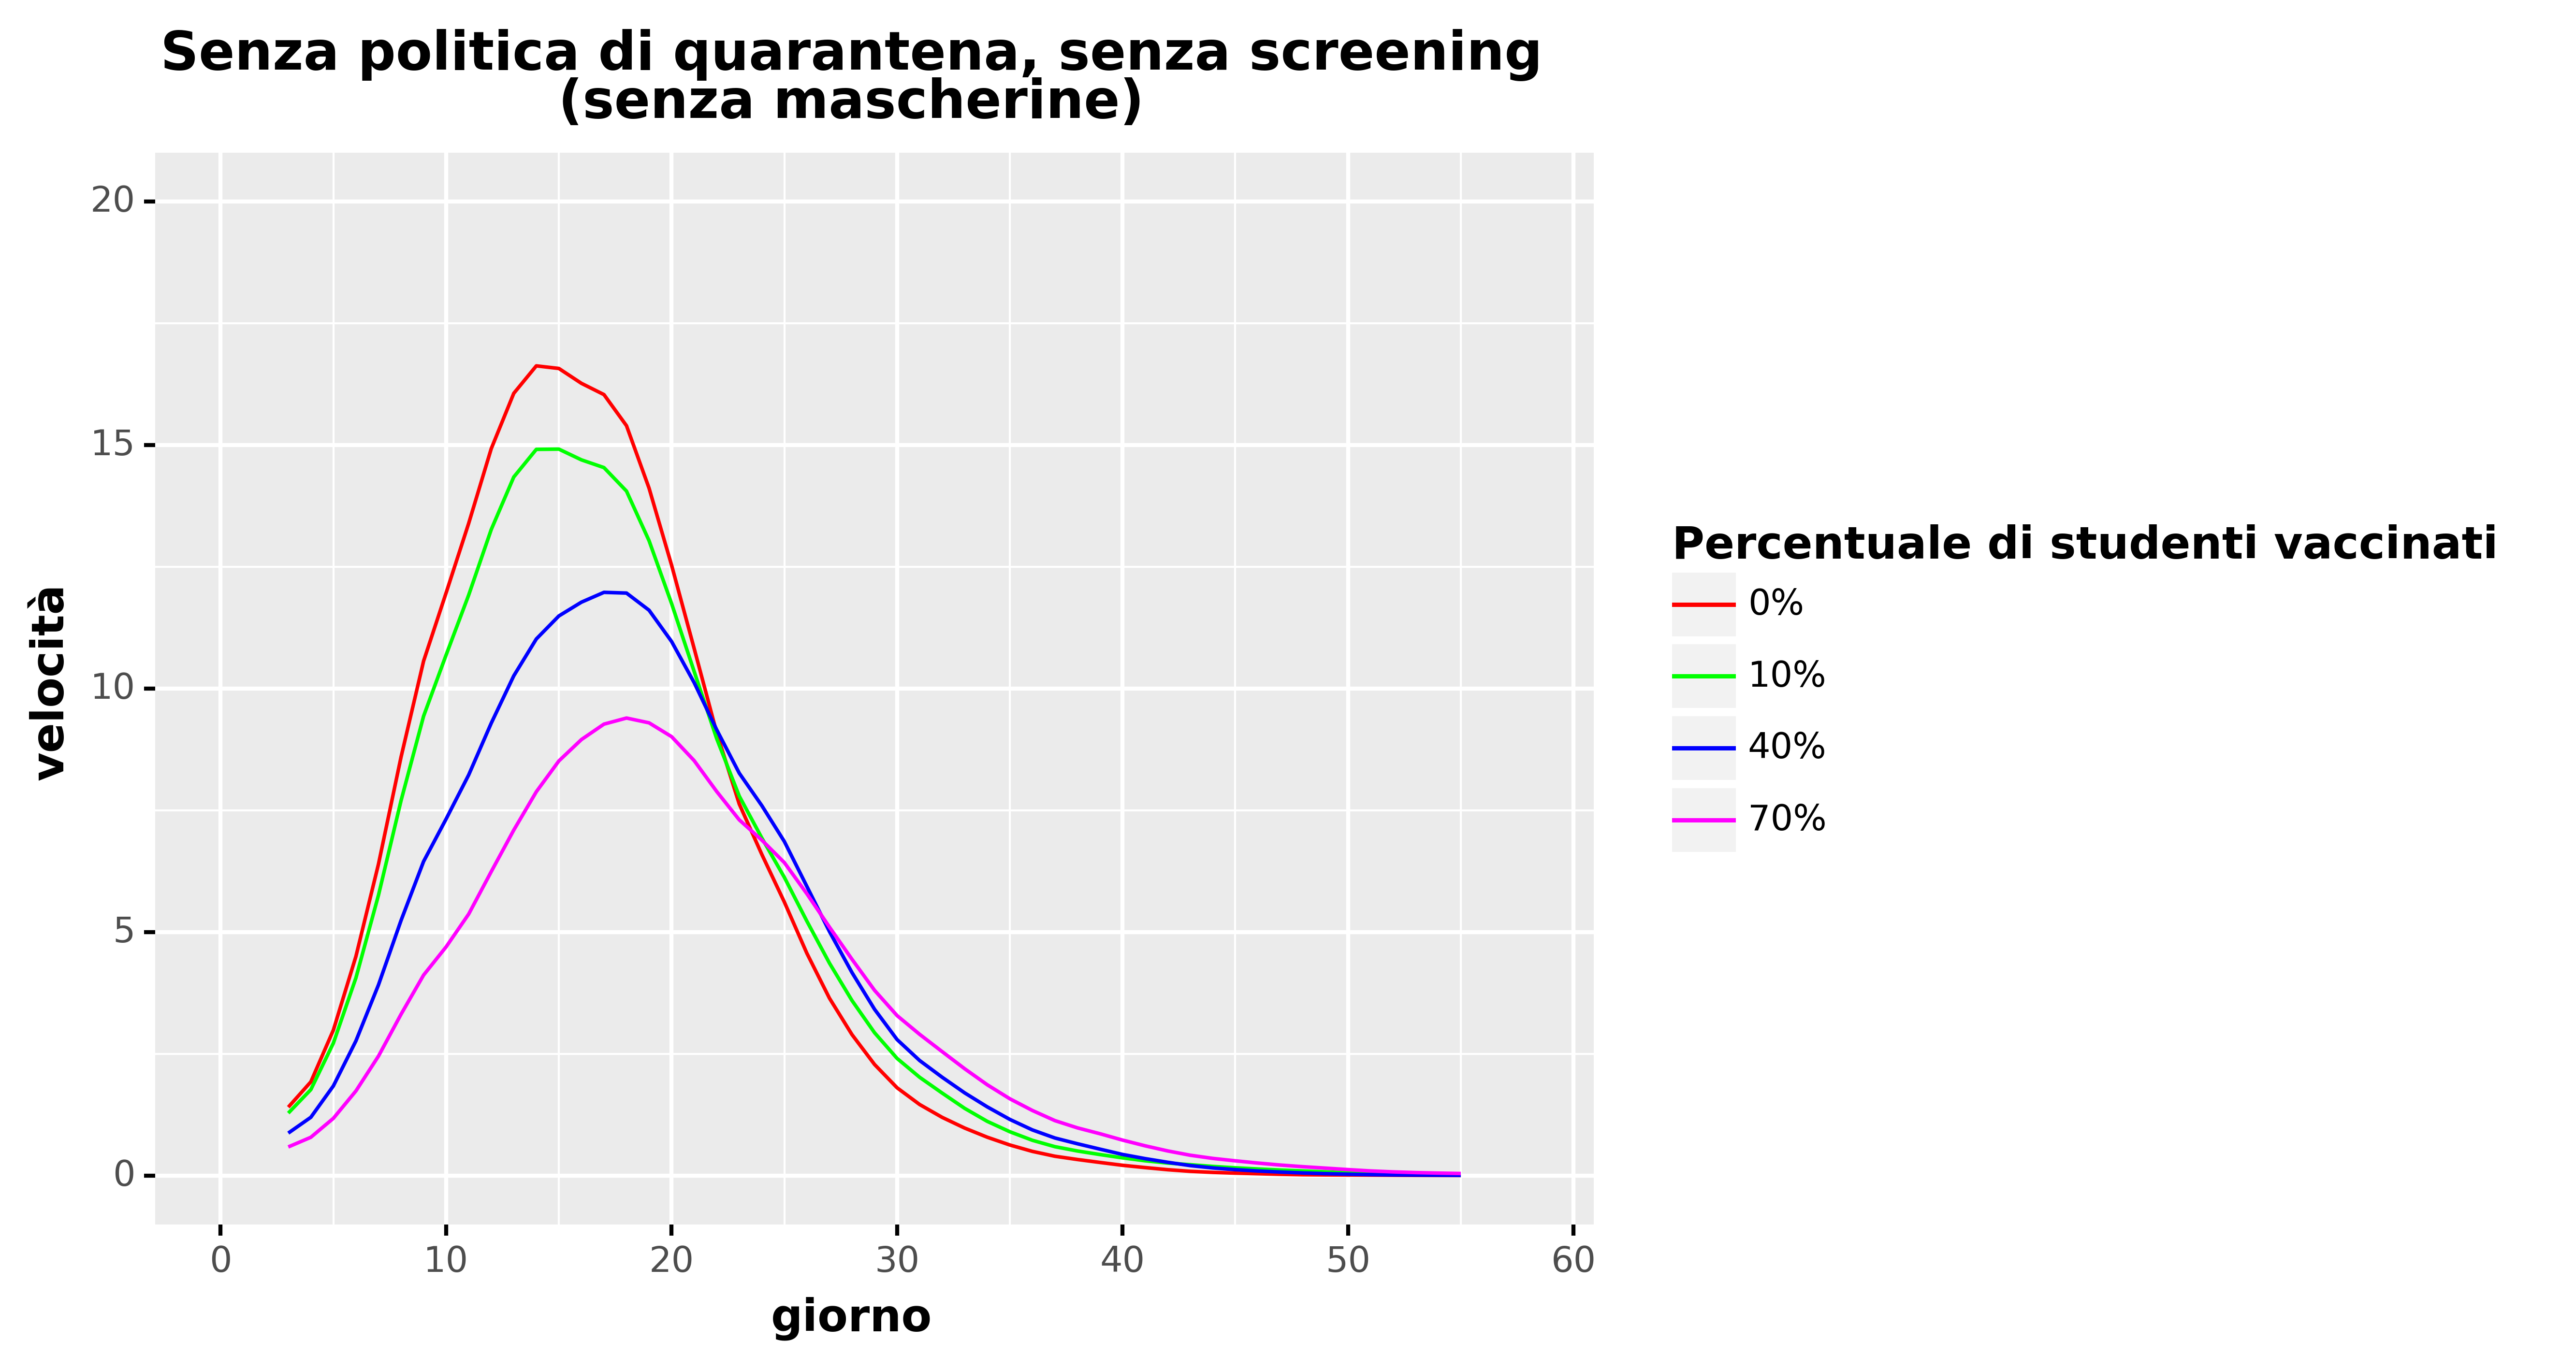

The data file committed next to this chart (first rows):
, day, values, values_type, type, type_pretty, vaccine_efficacy, prevalence
59, 0.0, , trend, Total infected derivative spline, 0%, Vaccine Efficacy 50%, Low
60, 1.0, , trend, Total infected derivative spline, 0%, Vaccine Efficacy 50%, Low
61, 2.0, , trend, Total infected derivative spline, 0%, Vaccine Efficacy 50%, Low
62, 3.0, 1.405, trend, Total infected derivative spline, 0%, Vaccine Efficacy 50%, Low
63, 4.0, 1.925, trend, Total infected derivative spline, 0%, Vaccine Efficacy 50%, Low
64, 5.0, 2.988, trend, Total infected derivative spline, 0%, Vaccine Efficacy 50%, Low
65, 6.0, 4.501, trend, Total infected derivative spline, 0%, Vaccine Efficacy 50%, Low
66, 7.0, 6.395, trend, Total infected derivative spline, 0%, Vaccine Efficacy 50%, Low
67, 8.0, 8.591, trend, Total infected derivative spline, 0%, Vaccine Efficacy 50%, Low
68, 9.0, 10.56, trend, Total infected derivative spline, 0%, Vaccine Efficacy 50%, Low
69, 10.0, 11.96, trend, Total infected derivative spline, 0%, Vaccine Efficacy 50%, Low
70, 11.0, 13.39, trend, Total infected derivative spline, 0%, Vaccine Efficacy 50%, Low
71, 12.0, 14.92, trend, Total infected derivative spline, 0%, Vaccine Efficacy 50%, Low
72, 13.0, 16.06, trend, Total infected derivative spline, 0%, Vaccine Efficacy 50%, Low
73, 14.0, 16.62, trend, Total infected derivative spline, 0%, Vaccine Efficacy 50%, Low
74, 15.0, 16.57, trend, Total infected derivative spline, 0%, Vaccine Efficacy 50%, Low
75, 16.0, 16.27, trend, Total infected derivative spline, 0%, Vaccine Efficacy 50%, Low
76, 17.0, 16.03, trend, Total infected derivative spline, 0%, Vaccine Efficacy 50%, Low
77, 18.0, 15.39, trend, Total infected derivative spline, 0%, Vaccine Efficacy 50%, Low
78, 19.0, 14.11, trend, Total infected derivative spline, 0%, Vaccine Efficacy 50%, Low
79, 20.0, 12.53, trend, Total infected derivative spline, 0%, Vaccine Efficacy 50%, Low
80, 21.0, 10.82, trend, Total infected derivative spline, 0%, Vaccine Efficacy 50%, Low
81, 22.0, 9.092, trend, Total infected derivative spline, 0%, Vaccine Efficacy 50%, Low
82, 23.0, 7.629, trend, Total infected derivative spline, 0%, Vaccine Efficacy 50%, Low
83, 24.0, 6.595, trend, Total infected derivative spline, 0%, Vaccine Efficacy 50%, Low
84, 25.0, 5.616, trend, Total infected derivative spline, 0%, Vaccine Efficacy 50%, Low
85, 26.0, 4.563, trend, Total infected derivative spline, 0%, Vaccine Efficacy 50%, Low
86, 27.0, 3.642, trend, Total infected derivative spline, 0%, Vaccine Efficacy 50%, Low
87, 28.0, 2.895, trend, Total infected derivative spline, 0%, Vaccine Efficacy 50%, Low
88, 29.0, 2.282, trend, Total infected derivative spline, 0%, Vaccine Efficacy 50%, Low
89, 30.0, 1.803, trend, Total infected derivative spline, 0%, Vaccine Efficacy 50%, Low
90, 31.0, 1.46, trend, Total infected derivative spline, 0%, Vaccine Efficacy 50%, Low
91, 32.0, 1.196, trend, Total infected derivative spline, 0%, Vaccine Efficacy 50%, Low
92, 33.0, 0.9754, trend, Total infected derivative spline, 0%, Vaccine Efficacy 50%, Low
93, 34.0, 0.788, trend, Total infected derivative spline, 0%, Vaccine Efficacy 50%, Low
94, 35.0, 0.6285, trend, Total infected derivative spline, 0%, Vaccine Efficacy 50%, Low
95, 36.0, 0.4971, trend, Total infected derivative spline, 0%, Vaccine Efficacy 50%, Low
96, 37.0, 0.3974, trend, Total infected derivative spline, 0%, Vaccine Efficacy 50%, Low
97, 38.0, 0.3304, trend, Total infected derivative spline, 0%, Vaccine Efficacy 50%, Low
98, 39.0, 0.2697, trend, Total infected derivative spline, 0%, Vaccine Efficacy 50%, Low
99, 40.0, 0.2114, trend, Total infected derivative spline, 0%, Vaccine Efficacy 50%, Low
100, 41.0, 0.1646, trend, Total infected derivative spline, 0%, Vaccine Efficacy 50%, Low
101, 42.0, 0.1214, trend, Total infected derivative spline, 0%, Vaccine Efficacy 50%, Low
102, 43.0, 0.08774, trend, Total infected derivative spline, 0%, Vaccine Efficacy 50%, Low
103, 44.0, 0.06614, trend, Total infected derivative spline, 0%, Vaccine Efficacy 50%, Low
104, 45.0, 0.05096, trend, Total infected derivative spline, 0%, Vaccine Efficacy 50%, Low
105, 46.0, 0.03864, trend, Total infected derivative spline, 0%, Vaccine Efficacy 50%, Low
106, 47.0, 0.02676, trend, Total infected derivative spline, 0%, Vaccine Efficacy 50%, Low
107, 48.0, 0.01804, trend, Total infected derivative spline, 0%, Vaccine Efficacy 50%, Low
108, 49.0, 0.0146, trend, Total infected derivative spline, 0%, Vaccine Efficacy 50%, Low
109, 50.0, 0.01217, trend, Total infected derivative spline, 0%, Vaccine Efficacy 50%, Low
110, 51.0, 0.009307, trend, Total infected derivative spline, 0%, Vaccine Efficacy 50%, Low
111, 52.0, 0.006586, trend, Total infected derivative spline, 0%, Vaccine Efficacy 50%, Low
112, 53.0, 0.0043, trend, Total infected derivative spline, 0%, Vaccine Efficacy 50%, Low
113, 54.0, 0.003007, trend, Total infected derivative spline, 0%, Vaccine Efficacy 50%, Low
114, 55.0, 0.002, trend, Total infected derivative spline, 0%, Vaccine Efficacy 50%, Low
115, 56.0, , trend, Total infected derivative spline, 0%, Vaccine Efficacy 50%, Low
116, 57.0, , trend, Total infected derivative spline, 0%, Vaccine Efficacy 50%, Low
117, 58.0, , trend, Total infected derivative spline, 0%, Vaccine Efficacy 50%, Low
295, 0.0, , trend, Total infected derivative spline, 10%, Vaccine Efficacy 50%, Low
... 176 more rows
